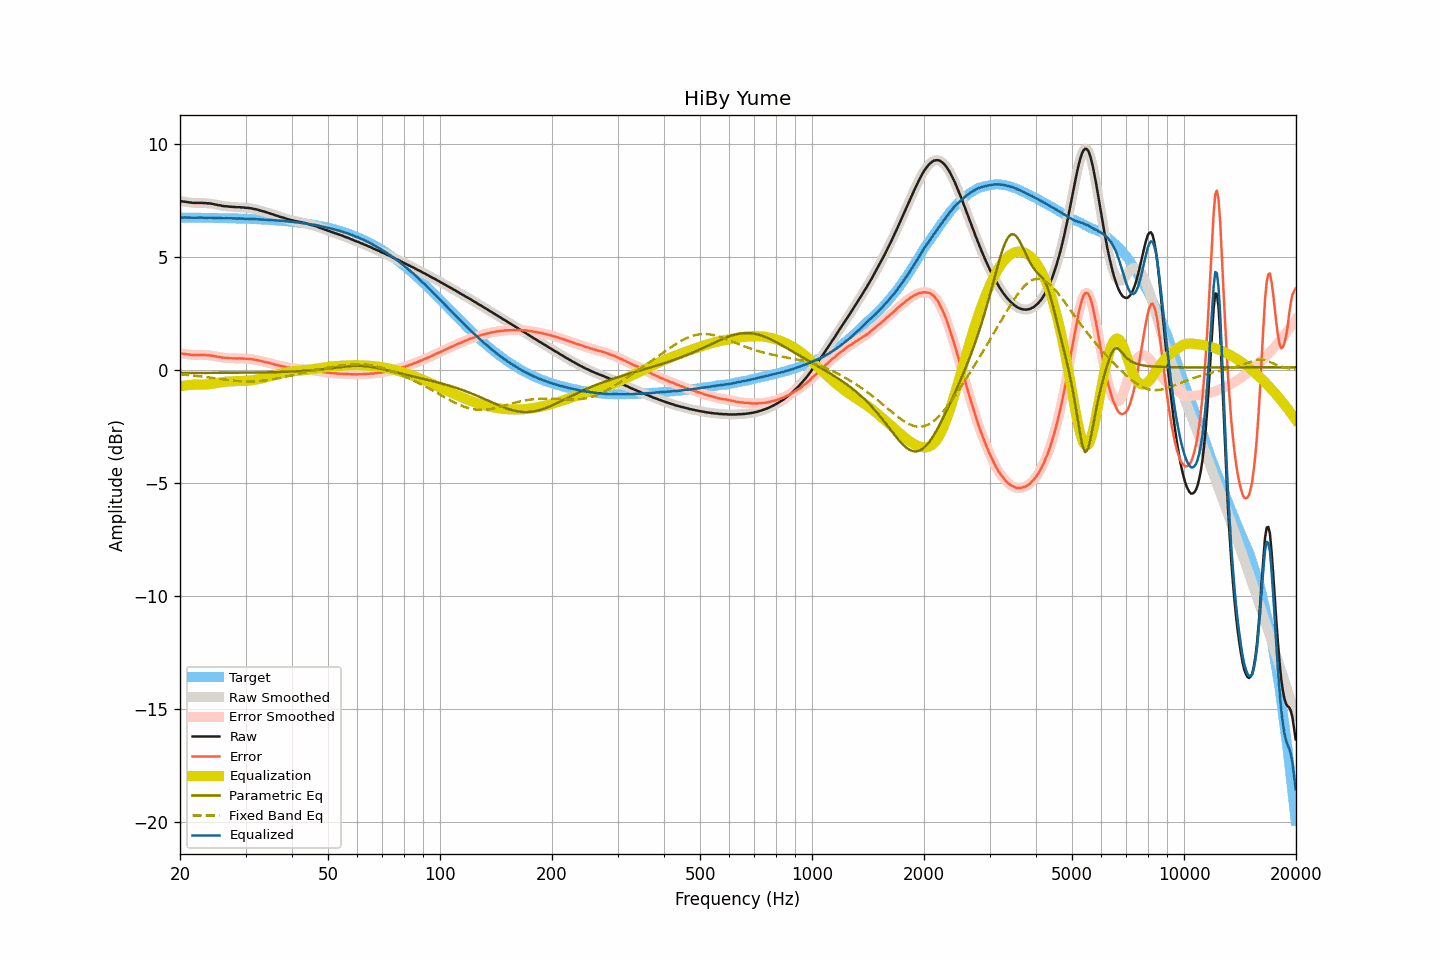

Source data for this figure (header and first rows):
frequency, raw, smoothed, error, error_smoothed, equalization, parametric_eq, fixed_band_eq, equalized_raw, equalized_smoothed, target
20.00, 7.46, 7.46, 0.73, 0.73, -0.73, -0.14, -0.20, 6.73, 6.73, 6.73
20.20, 7.45, 7.45, 0.72, 0.72, -0.72, -0.14, -0.20, 6.73, 6.73, 6.73
20.40, 7.44, 7.44, 0.71, 0.71, -0.71, -0.14, -0.21, 6.73, 6.73, 6.73
20.61, 7.43, 7.43, 0.70, 0.70, -0.70, -0.14, -0.22, 6.73, 6.73, 6.73
20.81, 7.42, 7.42, 0.69, 0.69, -0.69, -0.14, -0.22, 6.73, 6.73, 6.73
21.02, 7.41, 7.41, 0.68, 0.68, -0.68, -0.14, -0.23, 6.73, 6.73, 6.73
21.23, 7.40, 7.40, 0.67, 0.67, -0.67, -0.14, -0.24, 6.73, 6.72, 6.73
21.44, 7.39, 7.39, 0.66, 0.66, -0.66, -0.14, -0.24, 6.72, 6.72, 6.72
21.66, 7.38, 7.38, 0.65, 0.66, -0.66, -0.14, -0.25, 6.72, 6.72, 6.72
21.87, 7.38, 7.38, 0.65, 0.65, -0.66, -0.14, -0.26, 6.72, 6.72, 6.72
22.09, 7.38, 7.38, 0.65, 0.65, -0.65, -0.14, -0.27, 6.72, 6.72, 6.72
22.31, 7.38, 7.38, 0.65, 0.65, -0.65, -0.14, -0.28, 6.72, 6.72, 6.72
22.54, 7.38, 7.38, 0.66, 0.66, -0.65, -0.14, -0.28, 6.72, 6.72, 6.72
22.76, 7.38, 7.38, 0.66, 0.66, -0.65, -0.14, -0.29, 6.72, 6.72, 6.72
22.99, 7.38, 7.37, 0.66, 0.66, -0.65, -0.14, -0.30, 6.72, 6.72, 6.72
23.22, 7.37, 7.37, 0.65, 0.65, -0.65, -0.14, -0.31, 6.71, 6.72, 6.72
23.45, 7.37, 7.36, 0.65, 0.65, -0.65, -0.14, -0.32, 6.72, 6.71, 6.72
23.69, 7.36, 7.36, 0.64, 0.64, -0.64, -0.14, -0.33, 6.71, 6.71, 6.72
23.92, 7.36, 7.35, 0.64, 0.64, -0.64, -0.14, -0.34, 6.72, 6.72, 6.71
24.16, 7.35, 7.35, 0.63, 0.63, -0.63, -0.14, -0.35, 6.72, 6.72, 6.71
24.40, 7.34, 7.33, 0.62, 0.62, -0.62, -0.14, -0.36, 6.72, 6.72, 6.71
24.65, 7.32, 7.32, 0.61, 0.61, -0.61, -0.14, -0.37, 6.71, 6.71, 6.71
24.89, 7.31, 7.30, 0.60, 0.59, -0.60, -0.14, -0.38, 6.71, 6.71, 6.71
25.14, 7.29, 7.29, 0.58, 0.58, -0.58, -0.14, -0.39, 6.70, 6.71, 6.71
25.39, 7.28, 7.28, 0.57, 0.57, -0.57, -0.14, -0.40, 6.71, 6.71, 6.71
25.65, 7.27, 7.26, 0.56, 0.56, -0.56, -0.14, -0.41, 6.71, 6.70, 6.71
25.91, 7.25, 7.25, 0.54, 0.54, -0.55, -0.14, -0.42, 6.70, 6.70, 6.70
26.16, 7.24, 7.24, 0.53, 0.54, -0.54, -0.13, -0.43, 6.70, 6.70, 6.70
26.43, 7.23, 7.23, 0.53, 0.53, -0.53, -0.13, -0.44, 6.70, 6.70, 6.70
26.69, 7.23, 7.22, 0.53, 0.52, -0.52, -0.13, -0.44, 6.70, 6.70, 6.70
26.96, 7.22, 7.22, 0.52, 0.52, -0.52, -0.13, -0.45, 6.70, 6.70, 6.70
27.23, 7.21, 7.21, 0.51, 0.51, -0.51, -0.13, -0.46, 6.69, 6.70, 6.70
27.50, 7.21, 7.20, 0.51, 0.51, -0.51, -0.13, -0.47, 6.70, 6.69, 6.69
27.77, 7.20, 7.20, 0.50, 0.51, -0.51, -0.13, -0.48, 6.69, 6.69, 6.69
28.05, 7.20, 7.19, 0.51, 0.50, -0.51, -0.13, -0.49, 6.69, 6.69, 6.69
28.33, 7.19, 7.19, 0.50, 0.50, -0.50, -0.13, -0.49, 6.68, 6.69, 6.69
28.62, 7.19, 7.19, 0.50, 0.50, -0.50, -0.13, -0.50, 6.69, 6.69, 6.69
28.90, 7.19, 7.18, 0.50, 0.50, -0.50, -0.13, -0.50, 6.69, 6.68, 6.68
29.19, 7.18, 7.18, 0.50, 0.50, -0.50, -0.13, -0.51, 6.68, 6.68, 6.68
29.48, 7.18, 7.17, 0.50, 0.49, -0.49, -0.13, -0.51, 6.68, 6.68, 6.68
29.78, 7.17, 7.17, 0.49, 0.49, -0.49, -0.13, -0.52, 6.67, 6.67, 6.68
30.08, 7.16, 7.16, 0.48, 0.49, -0.49, -0.13, -0.52, 6.67, 6.67, 6.67
30.38, 7.16, 7.15, 0.49, 0.48, -0.48, -0.13, -0.52, 6.67, 6.67, 6.67
30.68, 7.15, 7.15, 0.48, 0.48, -0.48, -0.13, -0.52, 6.67, 6.67, 6.67
30.99, 7.14, 7.14, 0.47, 0.47, -0.47, -0.12, -0.52, 6.67, 6.67, 6.66
31.30, 7.13, 7.12, 0.46, 0.46, -0.46, -0.12, -0.52, 6.67, 6.66, 6.66
31.61, 7.11, 7.11, 0.45, 0.45, -0.45, -0.12, -0.51, 6.66, 6.66, 6.66
31.93, 7.10, 7.09, 0.44, 0.44, -0.44, -0.12, -0.51, 6.66, 6.66, 6.65
32.24, 7.08, 7.08, 0.42, 0.42, -0.42, -0.12, -0.51, 6.65, 6.65, 6.65
32.57, 7.06, 7.06, 0.41, 0.41, -0.41, -0.12, -0.50, 6.65, 6.65, 6.65
32.89, 7.04, 7.04, 0.39, 0.39, -0.39, -0.12, -0.49, 6.64, 6.64, 6.64
33.22, 7.02, 7.02, 0.38, 0.38, -0.38, -0.12, -0.49, 6.64, 6.64, 6.64
33.55, 7.00, 7.00, 0.36, 0.36, -0.36, -0.12, -0.48, 6.64, 6.64, 6.64
33.89, 6.98, 6.98, 0.34, 0.34, -0.34, -0.11, -0.47, 6.63, 6.63, 6.63
34.23, 6.96, 6.96, 0.33, 0.33, -0.33, -0.11, -0.46, 6.63, 6.63, 6.63
34.57, 6.94, 6.93, 0.31, 0.31, -0.31, -0.11, -0.45, 6.63, 6.62, 6.62
34.92, 6.91, 6.91, 0.29, 0.29, -0.29, -0.11, -0.44, 6.62, 6.62, 6.62
35.27, 6.89, 6.89, 0.27, 0.27, -0.27, -0.11, -0.43, 6.61, 6.61, 6.61
35.62, 6.87, 6.86, 0.26, 0.25, -0.25, -0.11, -0.41, 6.61, 6.61, 6.61
35.97, 6.84, 6.84, 0.23, 0.24, -0.24, -0.10, -0.40, 6.60, 6.61, 6.60
... 635 more rows
